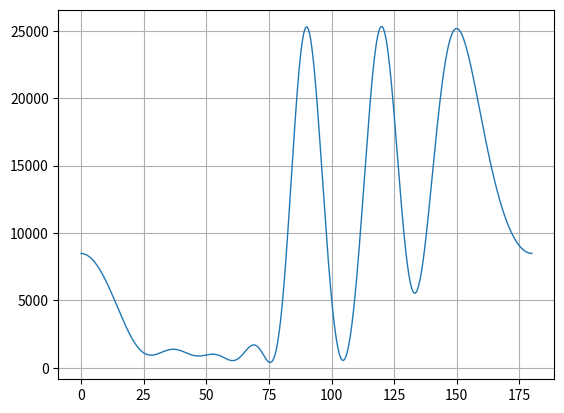

Reproduce this figure in Python.


import numpy as np
from numpy import linalg
import matplotlib.pyplot as plt
from matplotlib.ticker import (AutoMinorLocator, MultipleLocator)


def ULA_data_generator(theta_vec, L, N, SNR):

	M = np.shape(theta_vec)[0]
	s_amp = np.sqrt(10)
	s_phase = np.exp(1j * np.random.rand(M, N) * 2 * np.pi)
	s = s_amp * s_phase
	print(type(s[0]))

	noise_variance = 1/(SNR/(s_amp**2))
	# for A: 1st column, a of theta[0], second column a of theta[1] etc.
	A = np.zeros((L,M), dtype=complex)

	for m in range(len(theta_vec)):
			A[:,m] = np.exp(1j * np.pi * np.arange(L) * np.cos(theta_vec[m])) # A is L-by-M response matrix

	noise = np.sqrt(noise_variance) / np.sqrt(2) * np.random.rand(L, N) + 1j * np.random.rand(L,N)

	X = (A @ s) + noise  

	return X


def barlett(X, L, theta_search):
	# X = input observations 
	# L = number of antenna elements
	# d = wave-length = 1/2

	# The Bartlett beamforming algorithm maximizes the signal output 
	# by giving a large weight to the input signal from a specific direction.
	M = len(theta_search) # number of test angles
	Rxx = X @ X.conj().T

	# construct respone vector A (L-by-M) matrix (steering matrix) for standard ULA
	# each column present sepparate angle. 
	# we define the spatial frequency as 1/2 cos(theta)
	terms = np.arange(L)
	A = np.empty(((L),M), dtype=complex)

	for m in range(M):
		A[:,m] = np.exp(1j * 2 * np.pi * terms * 0.5 * np.cos(theta_search[m]))


	P_barlett = np.empty(M, dtype=complex)
	for m in range(M):
		# estimate output power
		a = A[:,m]	
		num = a.conj().T @ Rxx @ a
		denom = a.conj().T @ a

		P_barlett[m] = num / denom

	return P_barlett





#--------- END Functions -------------------------------------------------------------------------------

N = 300       # number of samples in each signal
SNR = 1000    # SNR power
L = 8 # number of array elements (antennas)

theta_vec = np.array([90, 120, 150])
theta_vec = theta_vec * (np.pi/180) # radians

theta_search_rad = np.arange(start=0, stop=np.pi, step=0.001) # 1x3142 vector with radian angles
theta_search_ang = theta_search_rad * (180/np.pi)

X = ULA_data_generator(theta_vec, L, N, SNR)

P_barlett = barlett(X, L, theta_search_rad)

plt.plot(theta_search_ang, P_barlett, linewidth=1)
plt.ylabel('')
plt.xlabel('')
plt.grid()
plt.show()


